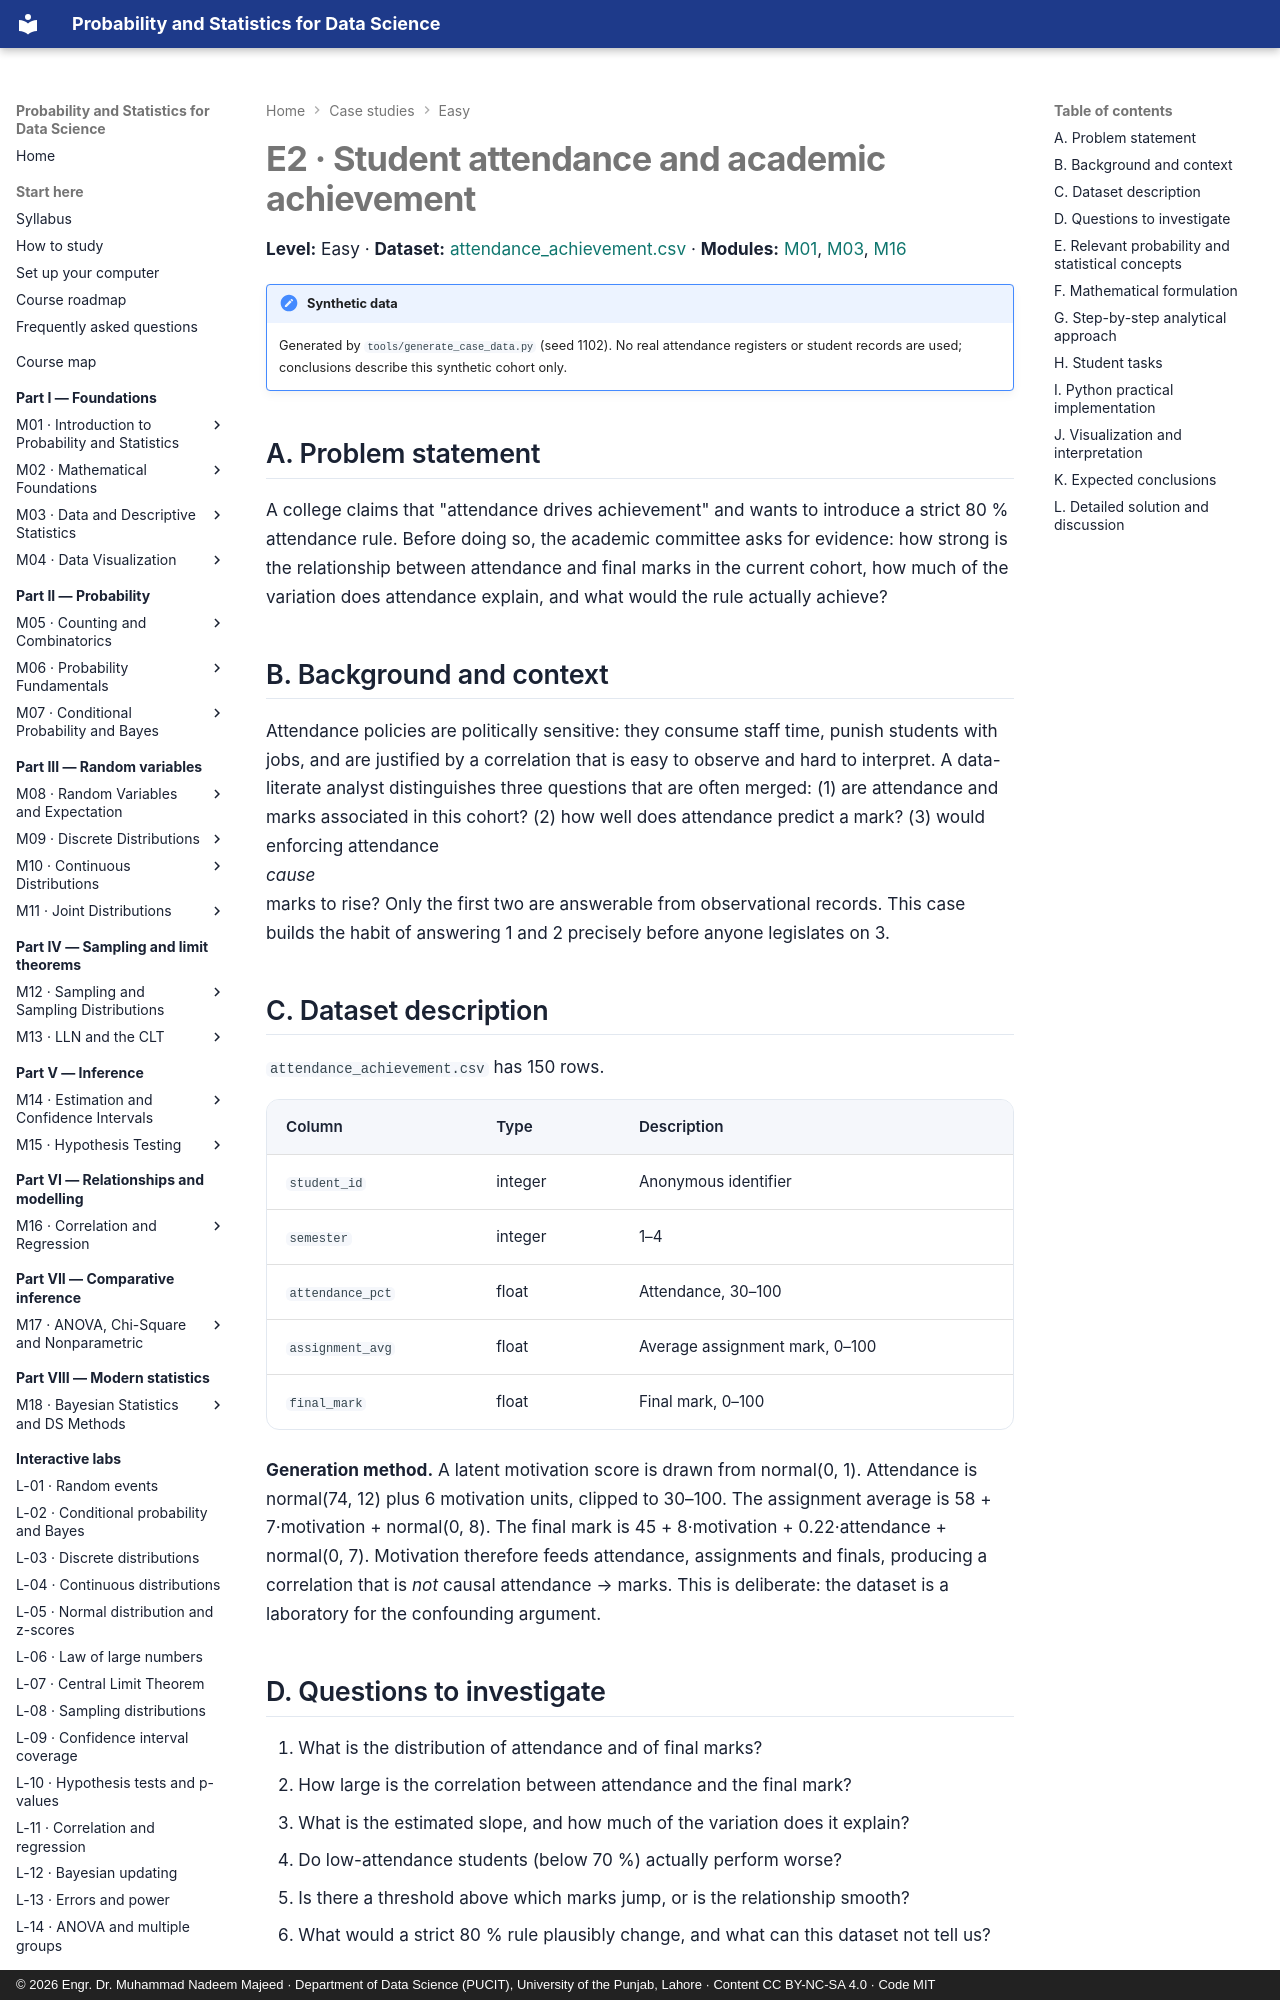

repository: nadeem-majeedch/Probability-and-Statistics · page: case-studies/e2-attendance-achievement/index.html · generator: mkdocs · copyright: © 2026 Engr. Dr. Muhammad Nadeem Majeed · Department of Data Science (PUCIT), University of the Punjab, Lahore · Content CC BY-NC-SA 4.0 · Code MIT

# E2 · Student attendance and academic achievement

**Level:** Easy · **Dataset:**
[attendance_achievement.csv](../data/case-studies/attendance_achievement.csv) ·
**Modules:** [M01](../modules/01-introduction-to-statistics/chapter.md),
[M03](../modules/03-data-and-descriptive-statistics/chapter.md),
[M16](../modules/16-correlation-and-regression/chapter.md)

!!! note "Synthetic data"
    Generated by `tools/generate_case_data.py` (seed 1102). No real attendance registers
    or student records are used; conclusions describe this synthetic cohort only.

## A. Problem statement

A college claims that "attendance drives achievement" and wants to introduce a strict
80 % attendance rule. Before doing so, the academic committee asks for evidence: how
strong is the relationship between attendance and final marks in the current cohort, how
much of the variation does attendance explain, and what would the rule actually achieve?

## B. Background and context

Attendance policies are politically sensitive: they consume staff time, punish students
with jobs, and are justified by a correlation that is easy to observe and hard to
interpret. A data-literate analyst distinguishes three questions that are often merged:
(1) are attendance and marks associated in this cohort? (2) how well does attendance
predict a mark? (3) would enforcing attendance *cause* marks to rise? Only the first two
are answerable from observational records. This case builds the habit of answering 1 and
2 precisely before anyone legislates on 3.

## C. Dataset description

`attendance_achievement.csv` has 150 rows.

| Column | Type | Description |
|---|---|---|
| `student_id` | integer | Anonymous identifier |
| `semester` | integer | 1–4 |
| `attendance_pct` | float | Attendance, 30–100 |
| `assignment_avg` | float | Average assignment mark, 0–100 |
| `final_mark` | float | Final mark, 0–100 |

**Generation method.** A latent motivation score is drawn from normal(0, 1). Attendance is
normal(74, 12) plus 6 motivation units, clipped to 30–100. The assignment average is
58 + 7·motivation + normal(0, 8). The final mark is 45 + 8·motivation + 0.22·attendance
+ normal(0, 7). Motivation therefore feeds attendance, assignments and finals, producing
a correlation that is *not* causal attendance → marks. This is deliberate: the dataset
is a laboratory for the confounding argument.

## D. Questions to investigate

1. What is the distribution of attendance and of final marks?
2. How large is the correlation between attendance and the final mark?
3. What is the estimated slope, and how much of the variation does it explain?
4. Do low-attendance students (below 70 %) actually perform worse?
5. Is there a threshold above which marks jump, or is the relationship smooth?
6. What would a strict 80 % rule plausibly change, and what can this dataset not tell us?

## E. Relevant probability and statistical concepts

- Univariate summaries and distribution shape.
- Scatter plot, correlation coefficient, covariance.
- Least-squares line, slope and intercept, residuals.
- Coefficient of determination and the standard error of the estimate.
- Conditional means: comparing groups defined by attendance bands.
- Confounding, reverse causation, and selection effects.
